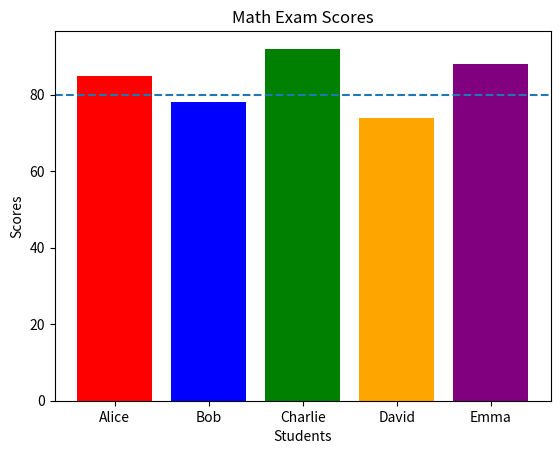

Python code for this plot:
import matplotlib.pyplot as plt

students = ["Alice", "Bob", "Charlie", "David", "Emma"]
scores   = [85, 78, 92, 74, 88]
colors   = ["red", "blue", "green", "orange", "purple"]

plt.bar(students, scores, color=colors)
plt.xlabel("Students")
plt.ylabel("Scores")
plt.title("Math Exam Scores")
plt.axhline(y=80, linestyle="--")
plt.show()
